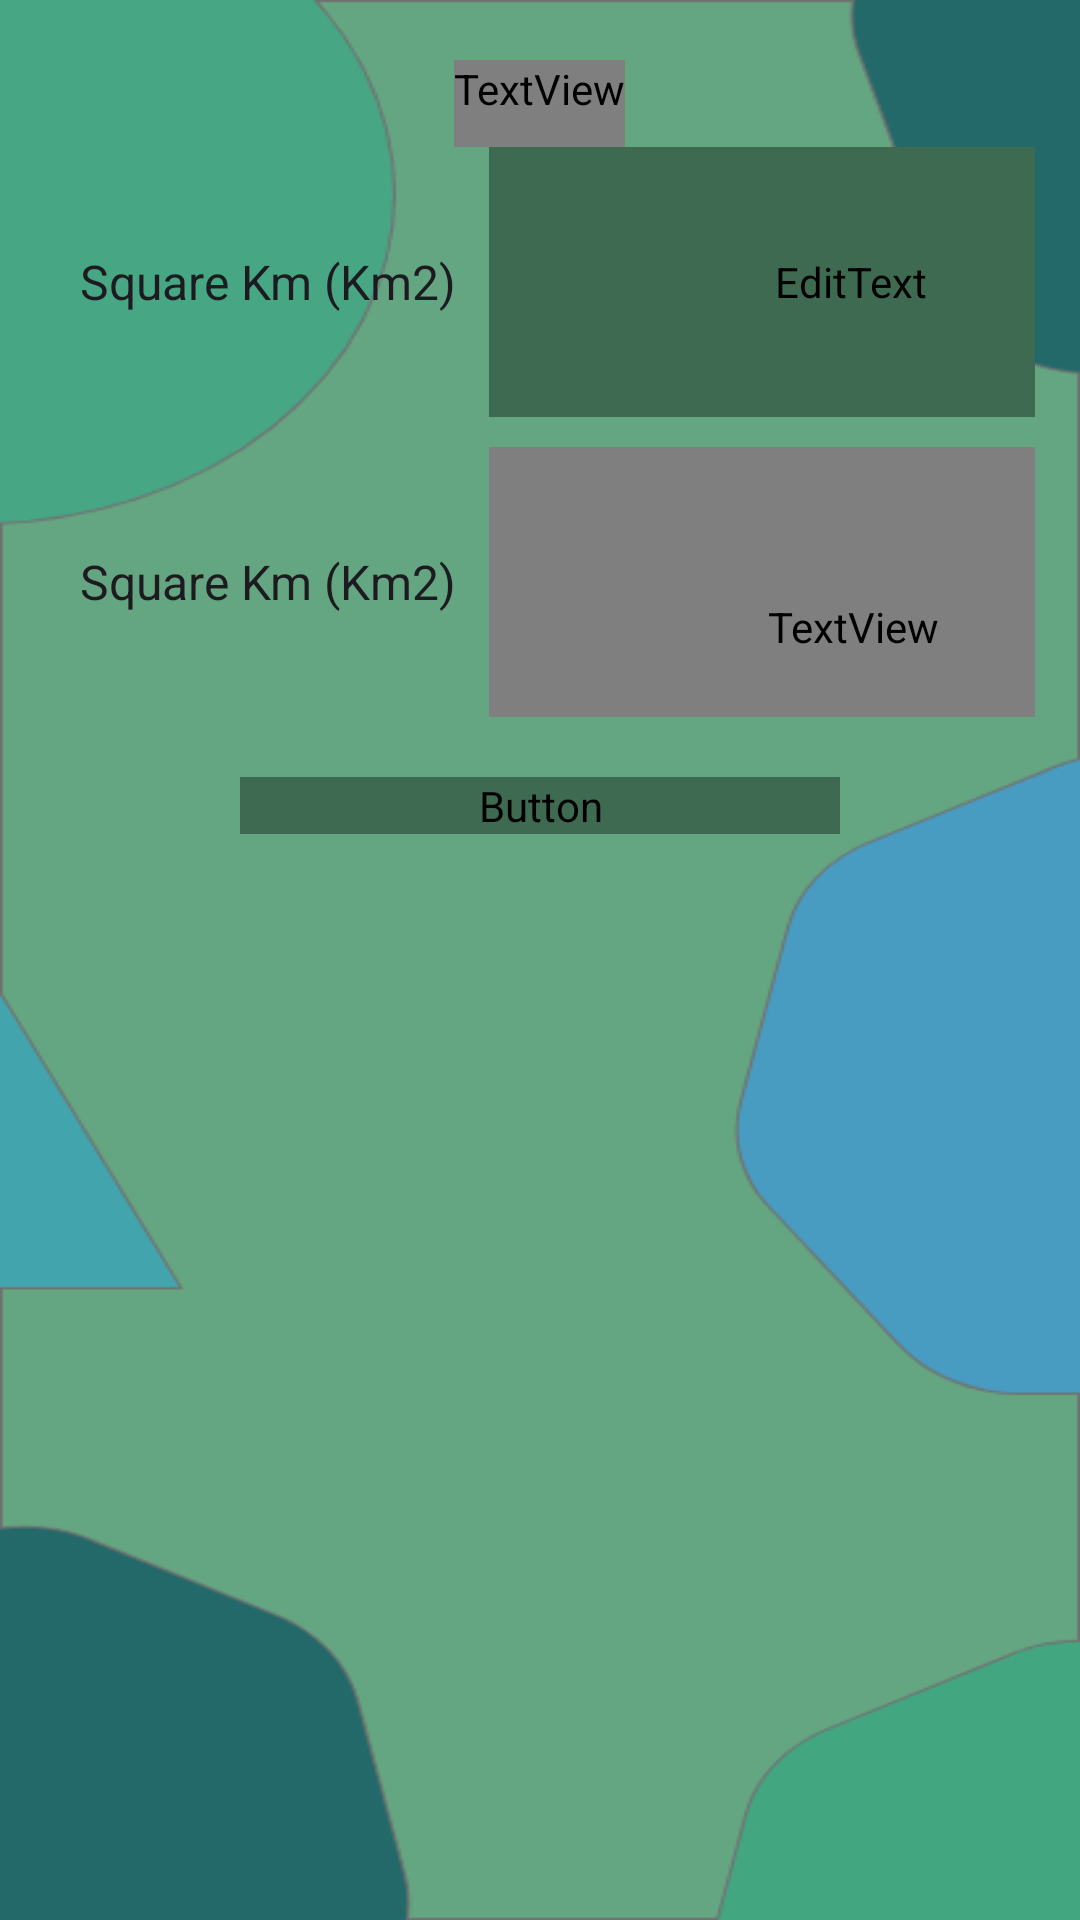

Reconstruct the res/layout file that produces this screen, plus the resources it refers to.
<!-- AndroidManifest.xml: application theme Theme.Project_UTS -->
<!-- res/layout/activity_con_area.xml -->
<?xml version="1.0" encoding="utf-8"?>
<LinearLayout xmlns:android="http://schemas.android.com/apk/res/android"
    xmlns:app="http://schemas.android.com/apk/res-auto"
    xmlns:tools="http://schemas.android.com/tools"
    android:layout_width="match_parent"
    android:layout_height="match_parent"
    tools:context=".con_area"
    android:orientation="vertical"
    android:paddingTop="20dp"
    android:paddingLeft="15dp"
    android:paddingRight="15dp"
    android:background="@drawable/bgcal">

    <TextView
        android:layout_width="wrap_content"
        android:layout_height="wrap_content"
        android:text="Area"
        android:layout_gravity="center"
        android:textColor="@color/Hijautua"
        android:textSize="29dp"
        android:paddingBottom="10dp"
        android:fontFamily="@font/poppins"
        />


    <LinearLayout
        android:layout_width="match_parent"
        android:layout_height="90dp"
        android:background="@drawable/bgkotak"
        android:backgroundTint="@color/Hijautua"

        >

        <Spinner
            android:id="@+id/Sparea1"
            android:layout_width="148dp"
            android:layout_height="match_parent"
            android:background="@null"
            android:entries="@array/Area"
            android:textAlignment="center"

            />


        <EditText
            android:id="@+id/edtinputarea"
            android:layout_width="241dp"
            android:layout_height="match_parent"
            android:gravity="center"
            android:hint="Input"
            android:inputType="numberDecimal"
            android:textColor="@color/hijaumuda"
            android:textColorHint="@color/hijaumuda"
            android:backgroundTint="@color/Hijautua"
            android:fontFamily="@font/poppins"

            android:textSize="25dp" />


    </LinearLayout>

    <Space
        android:layout_width="match_parent"
        android:layout_height="10dp"/>



    <LinearLayout
        android:layout_width="match_parent"
        android:layout_height="90dp"
        android:background="@drawable/bgkotak"
        android:backgroundTint="@color/Hijautua"
        >
        <Spinner
            android:id="@+id/Sparea2"
            android:layout_width="148dp"
            android:layout_height="match_parent"
            android:background="@null"
            android:textAlignment="center"
            android:entries="@array/Area"

            />

        <TextView
            android:id="@+id/tvHasilArea"
            android:layout_width="243dp"
            android:layout_height="100dp"
            android:text="Result"
            android:fontFamily="@font/poppins"
            android:textColor="@color/hijaumuda"
            android:textSize="25dp"
            android:layout_gravity="center"
            android:textAlignment="center"
            android:paddingTop="30dp"/>

    </LinearLayout>

    <Space
        android:layout_width="match_parent"
        android:layout_height="20dp"/>

    <Button
        android:id="@+id/buttonarea"
        android:layout_width="200dp"
        android:layout_gravity="center"
        android:layout_height="wrap_content"
        android:background="@drawable/bgkotak"
        android:backgroundTint="#3e6a51"
        android:fontFamily="@font/poppins"
        android:text="Convert"
        android:textSize="19dp"
        />
    <Space
        android:layout_width="wrap_content"
        android:layout_height="20dp"/>

</LinearLayout>
<!-- resources referenced by this layout -->
<resources>
  <string-array name="Area">
          <item>Square Km (Km2)</item>
          <item>Square Meter (m2) </item>
          <item>Acre (ac)</item>
          <item>Hectare (ha)</item>
      </string-array>
  <color name="Hijautua">#3e6a51</color>
  <color name="hijaumuda">#64a682</color>
  <!-- drawable bgcal: png bitmap (drawable, 25771 bytes) -->
  <style name="Theme.Project_UTS" parent="Base.Theme.Project_UTS" />
  <style name="Base.Theme.Project_UTS" parent="Theme.Material3.DayNight.NoActionBar">
          
          <item name="colorPrimary">#3e6a51</item>
          <item name="colorSecondary">@color/ungutua</item>
  
          
      </style>
  <color name="ungutua">#61305d</color>
</resources>
